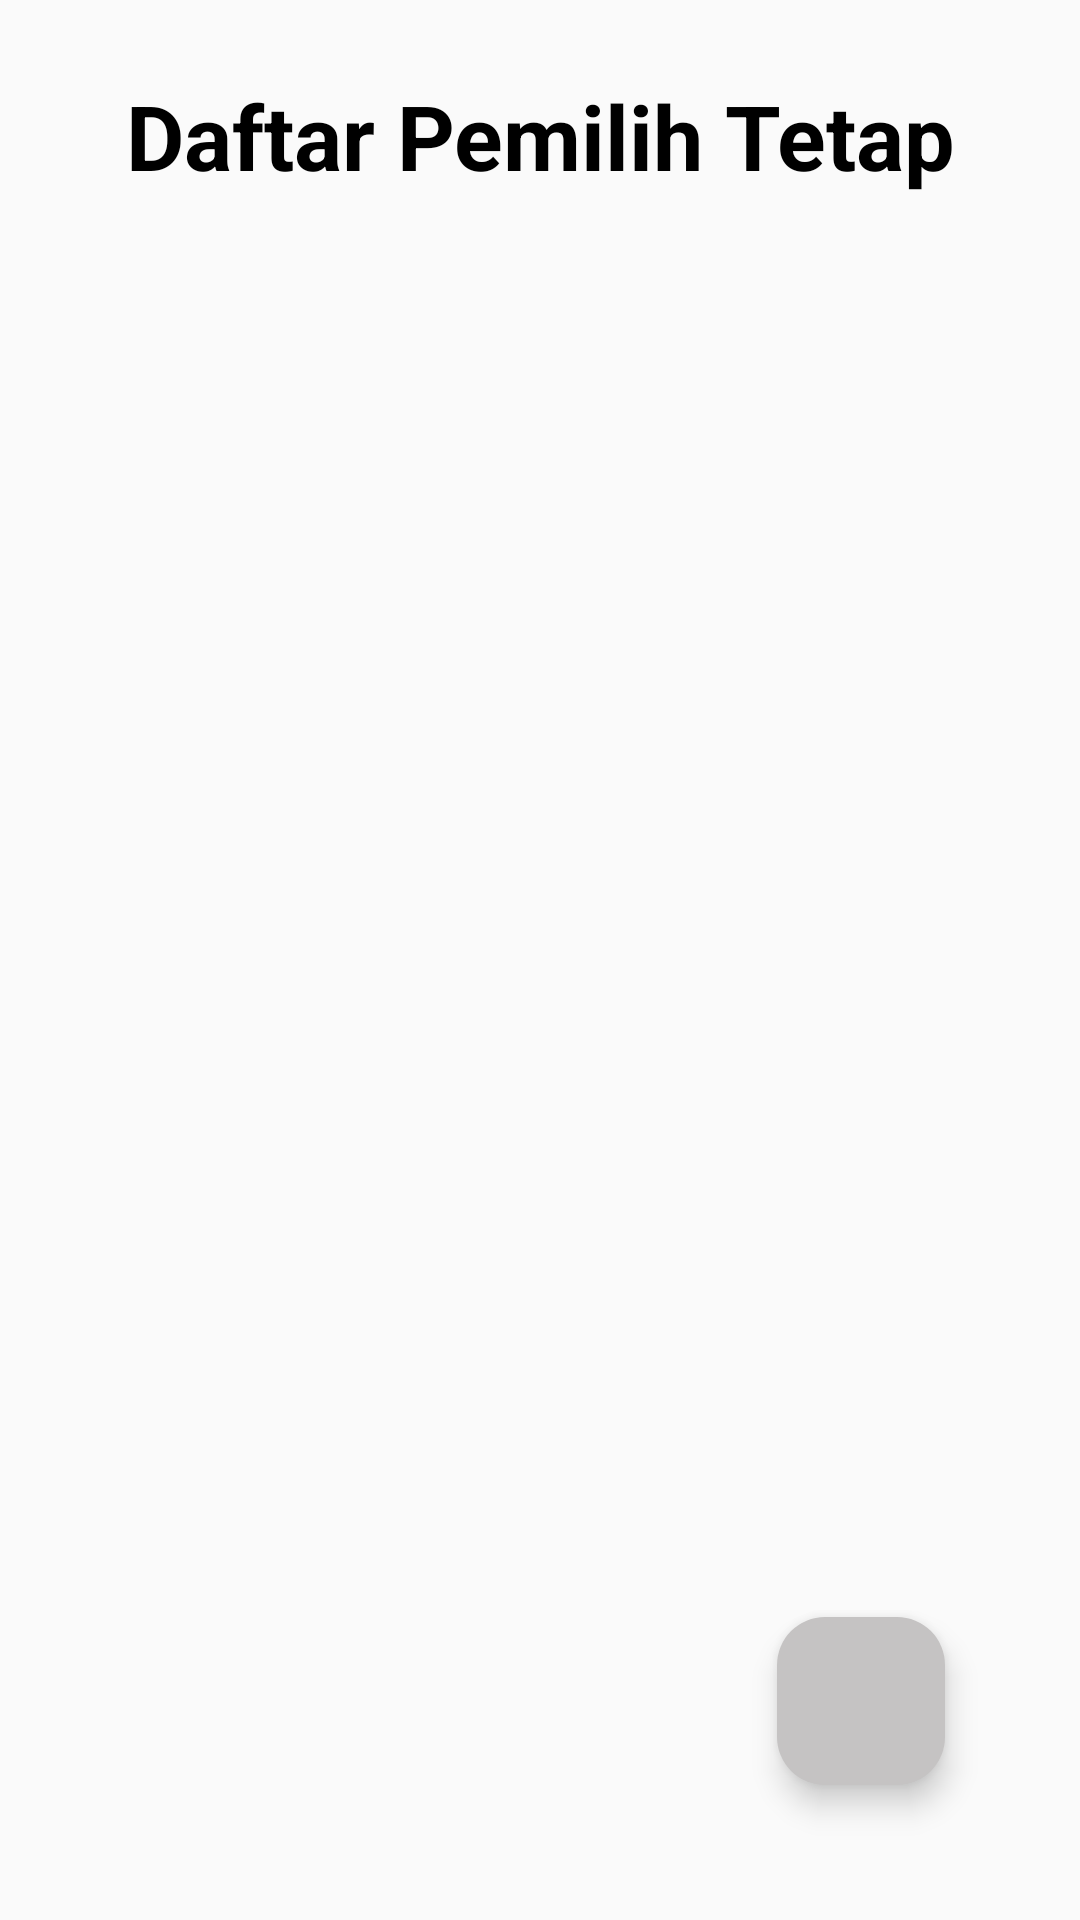

Write the Android layout XML for this screen, with the resource values it uses.
<!-- AndroidManifest.xml: application theme Theme.KPU -->
<!-- res/layout/fragment_lihat_data.xml -->
<?xml version="1.0" encoding="utf-8"?>
<RelativeLayout
    xmlns:android="http://schemas.android.com/apk/res/android"
    xmlns:tools="http://schemas.android.com/tools"
    xmlns:app="http://schemas.android.com/apk/res-auto"
    android:layout_width="match_parent"
    android:layout_height="match_parent"
    android:padding="25dp"
    tools:context=".fragment.LihatDataFragment">


    <TextView
        android:id="@+id/header_title"
        android:layout_width="match_parent"
        android:layout_height="wrap_content"
        android:text="Daftar Pemilih Tetap"
        android:textSize="30sp"
        android:textStyle="bold"
        android:textColor="@color/black"
        android:textAlignment="center"/>


    <androidx.recyclerview.widget.RecyclerView
        android:id="@+id/rv_pemilih"
        android:layout_below="@id/header_title"
        android:layout_marginTop="20dp"
        android:paddingTop="5dp"
        android:layout_width="match_parent"
        android:layout_height="match_parent"
        tools:listitem="@layout/item_pemilih"/>


    <com.google.android.material.floatingactionbutton.FloatingActionButton
        android:id="@+id/tambah"
        android:layout_width="wrap_content"
        android:layout_height="wrap_content"
        android:layout_alignParentEnd="true"
        android:layout_alignParentBottom="true"
        android:layout_marginEnd="20dp"
        android:layout_marginBottom="20dp"
        android:src="@drawable/baseline_add_24"
        android:tint="@color/white"
        app:backgroundTint="#C5C3C3"
        app:layout_constraintBottom_toBottomOf="parent"
        app:layout_constraintEnd_toEndOf="parent" />



</RelativeLayout>
<!-- res/layout/item_pemilih.xml (included above) -->
<?xml version="1.0" encoding="utf-8"?>
<androidx.cardview.widget.CardView
    android:id="@+id/item_pemilih"
    xmlns:android="http://schemas.android.com/apk/res/android"
    android:layout_width="match_parent"
    android:layout_height="wrap_content"
    xmlns:app="http://schemas.android.com/apk/res-auto"
    app:cardCornerRadius="20dp"
    app:cardElevation="10dp"
    app:cardPreventCornerOverlap="false"
    android:layout_marginStart="2dp"
    android:layout_marginEnd="2dp"
    android:layout_marginBottom="15dp">

    <RelativeLayout
        android:layout_width="match_parent"
        android:layout_height="wrap_content"
        android:layout_margin="15dp">

        <TextView
            android:id="@+id/tv_nama"
            android:layout_width="match_parent"
            android:layout_height="wrap_content"
            android:text="Dimas Fadhillah S"
            android:textColor="@color/black"
            android:textStyle="bold"
            android:textSize="20sp"
            android:paddingStart="20dp"/>

        <TextView
            android:id="@+id/tv_nik"
            android:layout_width="wrap_content"
            android:layout_height="wrap_content"
            android:text="3328092608020005"
            android:layout_below="@id/tv_nama"
            android:layout_marginTop="5dp"
            android:textSize="15sp"
            android:textColor="#767676"
            android:paddingStart="20dp" />

        <ImageView
            android:id="@+id/btn_delete"
            android:layout_width="wrap_content"
            android:layout_height="wrap_content"
            android:layout_below="@+id/tv_nama"
            android:layout_alignParentEnd="true"
            android:layout_gravity="end"
            android:src="@drawable/ic_baseline_delete_24"
            app:tint="#FF6961" />

    </RelativeLayout>

</androidx.cardview.widget.CardView>
<!-- resources referenced by this layout -->
<resources>
  <color name="black">#FF000000</color>
  <color name="white">#FFFFFFFF</color>
  <style name="Theme.KPU" parent="Base.Theme.KPU" />
  <style name="Base.Theme.KPU" parent="Theme.Material3.Light.NoActionBar">
          
          <item name="colorPrimary">@color/colorPrimary</item>
          <item name="colorPrimaryVariant">@color/colorPrimaryVariant</item>
          <item name="colorOnPrimary">@color/colorOnPrimary</item>
          <item name="colorSecondary">@color/colorSecondary</item>
          <item name="colorOnSecondary">@color/colorOnSecondary</item>
          <item name="android:colorBackground">@color/colorBackground</item>
          <item name="colorSurface">@color/colorSurface</item>
          <item name="colorOnBackground">@color/colorOnBackground</item>
          <item name="colorOnSurface">@color/colorOnSurface</item>
          <item name="colorError">@color/colorError</item>
          <item name="colorOnError">@color/colorOnError</item>
  
          
          <item name="android:windowBackground">@color/colorBackground</item>
          <item name="android:textColor">@color/colorOnBackground</item>
          <item name="android:navigationBarColor">@color/colorPrimary</item>
          <item name="android:statusBarColor">@color/colorPrimaryVariant</item>
      </style>
  <color name="colorPrimary">#424242</color>
  <color name="colorPrimaryVariant">#212121</color>
  <color name="colorOnPrimary">#FFFFFF</color>
  <color name="colorSecondary">#757575</color>
  <color name="colorOnSecondary">#FFFFFF</color>
  <color name="colorBackground">#FAFAFA</color>
  <color name="colorSurface">#FFFFFF</color>
  <color name="colorOnBackground">#000000</color>
  <color name="colorOnSurface">#000000</color>
  <color name="colorError">#D32F2F</color>
  <color name="colorOnError">#FFFFFF</color>
</resources>
